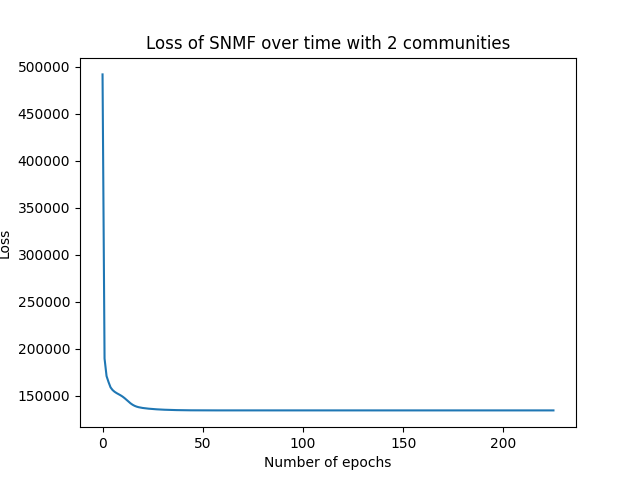

The data file committed next to this chart (first rows):
epoch, loss
0, 491816
1, 189537
2, 170845
3, 164418
4, 158837
5, 156029
6, 154177
7, 152790
8, 151597
9, 150402
10, 149037
11, 147390
12, 145508
13, 143589
14, 141835
15, 140359
16, 139209
17, 138370
18, 137762
19, 137308
20, 136951
21, 136658
22, 136407
23, 136186
24, 135989
25, 135810
26, 135649
27, 135504
28, 135373
29, 135255
30, 135150
31, 135056
32, 134972
33, 134896
34, 134829
35, 134769
36, 134714
37, 134664
38, 134620
39, 134580
40, 134546
41, 134516
42, 134491
43, 134470
44, 134452
45, 134436
46, 134423
47, 134413
48, 134404
49, 134396
50, 134389
51, 134384
52, 134379
53, 134375
54, 134372
55, 134369
56, 134367
57, 134365
58, 134363
59, 134362
... 166 more rows
